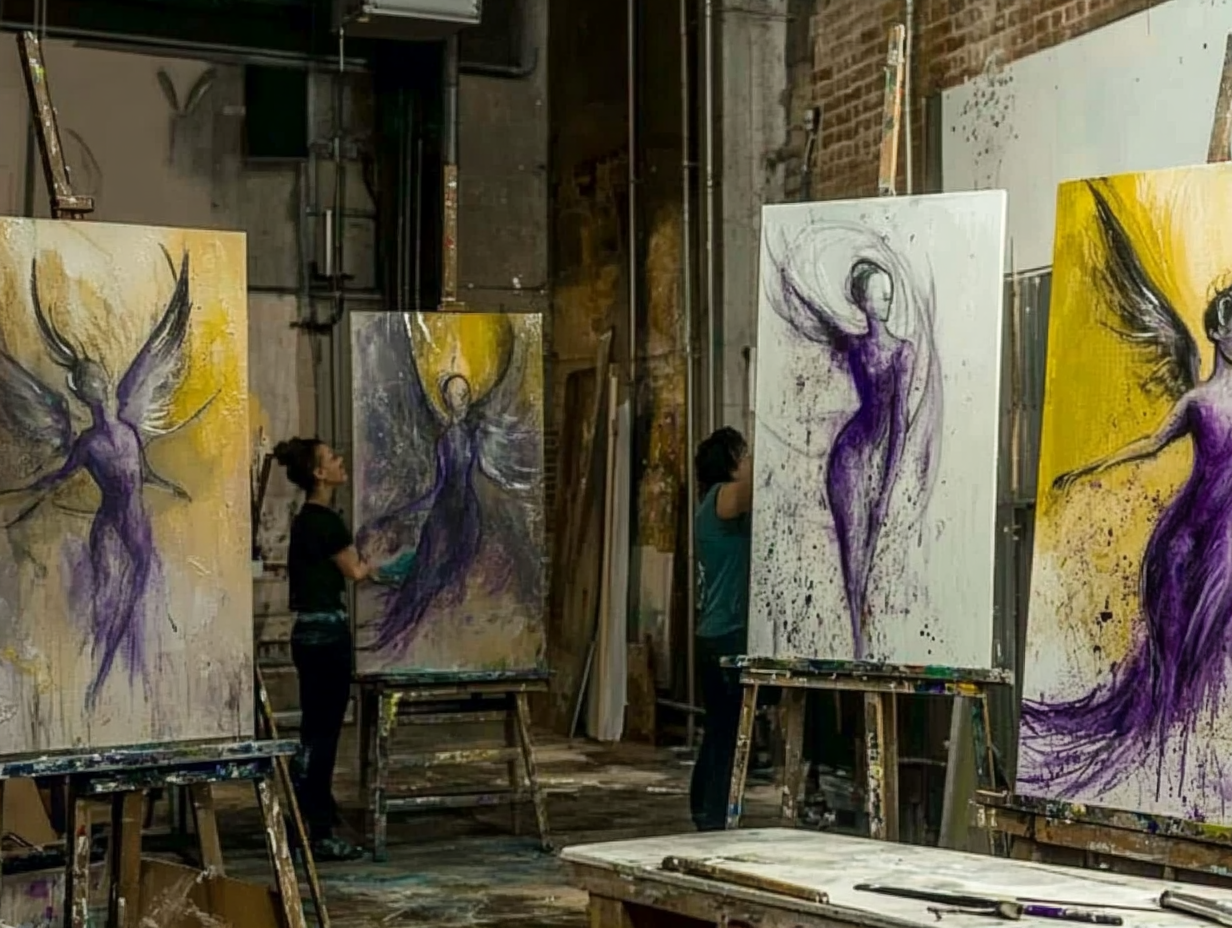
Generation parameters embedded in this image by Midjourney (PNG 'Description' text chunk):
A lively workshop pulsates with creativity as participants craft bold, abstract designs. Paint splatters and vibrant palettes fill the space, while angelic wings and devilish horns appear subtly in their creations. The atmosphere is charged with laughter, curiosity, and a touch of chaos as everyone channels their inner artist in a space alive with possibility. --chaos 90 --ar 4:3 --style raw --personalize [redacted] --stylize 900 --weird 2000 --v 6.1 Job ID: 0c2b3cff-debf-47f0-bcdd-a675dc656c19